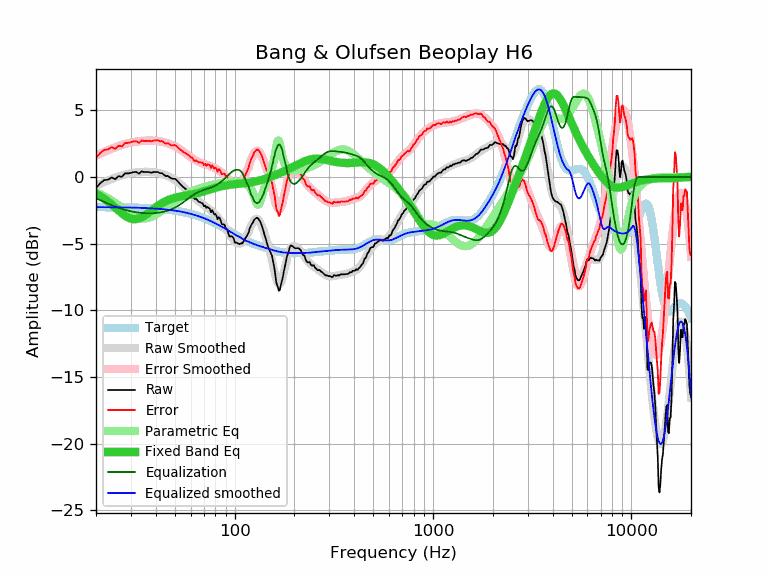

The file beside this chart, header and first rows:
frequency, raw, error, smoothed, error_smoothed, equalization, parametric_eq, equalized_raw, equalized_smoothed, target
20, -0.84, 1.43, -0.67, 1.60, -1.60, -1.25, -2.43, -2.27, -2.26
21, -0.48, 1.79, -0.52, 1.74, -1.74, -1.43, -2.22, -2.27, -2.27
22, -0.24, 2.03, -0.39, 1.88, -1.88, -1.63, -2.12, -2.27, -2.27
23, -0.21, 2.06, -0.27, 2.00, -2.00, -1.85, -2.21, -2.27, -2.27
24, -0.04, 2.24, -0.15, 2.12, -2.12, -2.07, -2.16, -2.27, -2.27
25, -0.17, 2.11, -0.05, 2.22, -2.22, -2.30, -2.39, -2.28, -2.28
26, 0.06, 2.34, 0.04, 2.32, -2.32, -2.52, -2.25, -2.28, -2.28
27, 0.00, 2.29, 0.11, 2.40, -2.40, -2.73, -2.39, -2.28, -2.28
28, 0.26, 2.55, 0.18, 2.47, -2.47, -2.90, -2.20, -2.29, -2.29
29, 0.26, 2.55, 0.24, 2.53, -2.53, -3.04, -2.26, -2.29, -2.29
30, 0.30, 2.60, 0.28, 2.58, -2.58, -3.13, -2.28, -2.30, -2.30
31, 0.36, 2.66, 0.32, 2.62, -2.62, -3.17, -2.26, -2.30, -2.30
32, 0.36, 2.67, 0.35, 2.65, -2.65, -3.16, -2.29, -2.31, -2.31
33, 0.24, 2.56, 0.37, 2.68, -2.68, -3.11, -2.44, -2.31, -2.31
34, 0.42, 2.74, 0.38, 2.70, -2.70, -3.02, -2.28, -2.32, -2.32
35, 0.36, 2.69, 0.39, 2.71, -2.71, -2.91, -2.35, -2.33, -2.33
36, 0.36, 2.70, 0.39, 2.72, -2.72, -2.79, -2.36, -2.34, -2.34
37, 0.36, 2.71, 0.38, 2.73, -2.73, -2.66, -2.36, -2.34, -2.34
38, 0.31, 2.67, 0.37, 2.72, -2.72, -2.53, -2.41, -2.35, -2.35
39, 0.36, 2.73, 0.35, 2.72, -2.72, -2.40, -2.35, -2.36, -2.36
40, 0.36, 2.74, 0.33, 2.71, -2.71, -2.28, -2.34, -2.37, -2.37
41, 0.37, 2.76, 0.30, 2.69, -2.69, -2.16, -2.32, -2.39, -2.39
42, 0.27, 2.67, 0.27, 2.67, -2.67, -2.06, -2.39, -2.40, -2.40
43, 0.28, 2.69, 0.23, 2.64, -2.64, -1.97, -2.36, -2.41, -2.41
44, 0.16, 2.59, 0.18, 2.61, -2.61, -1.88, -2.44, -2.43, -2.43
45, 0.05, 2.49, 0.13, 2.57, -2.57, -1.81, -2.52, -2.44, -2.44
46, 0.08, 2.54, 0.07, 2.53, -2.53, -1.75, -2.44, -2.46, -2.46
47, -0.04, 2.43, 0.01, 2.48, -2.48, -1.69, -2.51, -2.47, -2.47
48, -0.12, 2.37, -0.07, 2.42, -2.42, -1.64, -2.54, -2.49, -2.49
49, -0.14, 2.37, -0.14, 2.36, -2.36, -1.60, -2.50, -2.51, -2.51
50, -0.14, 2.39, -0.23, 2.30, -2.30, -1.56, -2.43, -2.53, -2.53
51, -0.25, 2.30, -0.32, 2.23, -2.23, -1.53, -2.48, -2.55, -2.55
52, -0.39, 2.18, -0.41, 2.15, -2.15, -1.50, -2.54, -2.57, -2.57
53, -0.52, 2.07, -0.51, 2.08, -2.08, -1.47, -2.59, -2.59, -2.59
54, -0.64, 1.97, -0.62, 1.99, -1.99, -1.45, -2.63, -2.61, -2.61
55, -0.76, 1.88, -0.72, 1.91, -1.91, -1.43, -2.67, -2.63, -2.63
56, -0.85, 1.81, -0.84, 1.82, -1.82, -1.41, -2.67, -2.66, -2.66
57, -0.94, 1.75, -0.95, 1.74, -1.74, -1.39, -2.67, -2.68, -2.68
58, -1.05, 1.66, -1.06, 1.65, -1.65, -1.37, -2.70, -2.71, -2.71
59, -1.15, 1.59, -1.17, 1.57, -1.57, -1.35, -2.72, -2.74, -2.74
60, -1.30, 1.47, -1.28, 1.49, -1.49, -1.33, -2.79, -2.76, -2.76
61, -1.34, 1.46, -1.38, 1.41, -1.41, -1.31, -2.75, -2.79, -2.79
62, -1.54, 1.29, -1.48, 1.34, -1.34, -1.29, -2.88, -2.82, -2.82
63, -1.67, 1.19, -1.58, 1.28, -1.28, -1.27, -2.95, -2.85, -2.85
64, -1.64, 1.25, -1.67, 1.22, -1.22, -1.24, -2.86, -2.89, -2.89
65, -1.77, 1.15, -1.75, 1.17, -1.17, -1.22, -2.93, -2.92, -2.92
66, -1.88, 1.07, -1.83, 1.12, -1.12, -1.19, -3.00, -2.95, -2.95
67, -1.89, 1.10, -1.91, 1.08, -1.08, -1.16, -2.97, -2.98, -2.98
68, -1.96, 1.06, -1.98, 1.04, -1.04, -1.13, -3.00, -3.02, -3.02
69, -1.98, 1.08, -2.05, 1.01, -1.01, -1.11, -2.98, -3.05, -3.05
70, -2.21, 0.88, -2.11, 0.98, -0.98, -1.08, -3.18, -3.09, -3.09
71, -2.15, 0.98, -2.18, 0.95, -0.95, -1.05, -3.09, -3.13, -3.13
72, -2.33, 0.84, -2.25, 0.92, -0.92, -1.02, -3.24, -3.16, -3.16
73, -2.26, 0.94, -2.31, 0.89, -0.89, -0.99, -3.15, -3.20, -3.20
74, -2.33, 0.91, -2.38, 0.86, -0.86, -0.96, -3.19, -3.24, -3.24
75, -2.41, 0.87, -2.45, 0.83, -0.83, -0.94, -3.23, -3.28, -3.28
76, -2.65, 0.67, -2.52, 0.79, -0.79, -0.91, -3.44, -3.32, -3.32
77, -2.49, 0.87, -2.60, 0.76, -0.76, -0.89, -3.25, -3.36, -3.36
78, -2.67, 0.73, -2.68, 0.72, -0.72, -0.86, -3.39, -3.40, -3.40
79, -2.82, 0.62, -2.76, 0.68, -0.68, -0.84, -3.50, -3.44, -3.44
... 553 more rows
